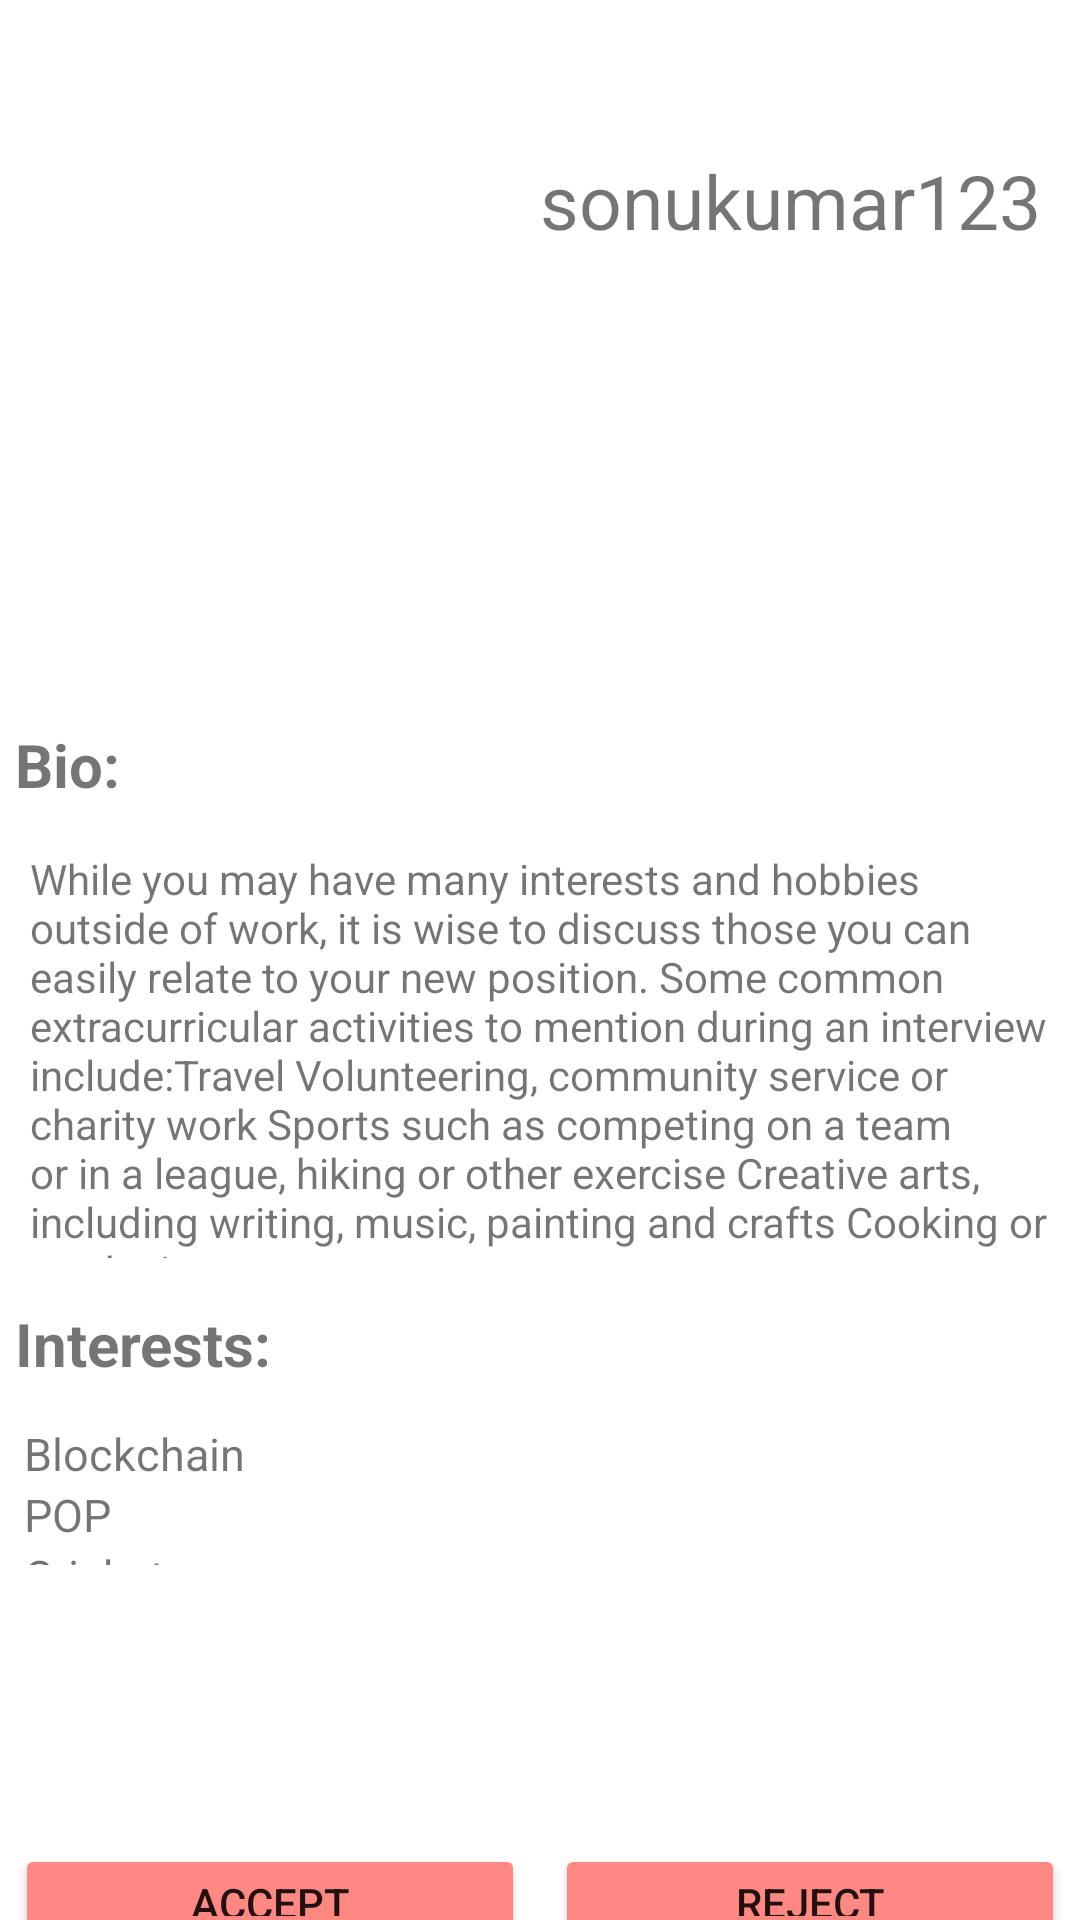

Write the Android layout XML for this screen, with the resource values it uses.
<!-- AndroidManifest.xml: application theme Theme.UnChat -->
<!-- res/layout/fragment_home.xml -->
<?xml version="1.0" encoding="utf-8"?>
<FrameLayout xmlns:android="http://schemas.android.com/apk/res/android"
    xmlns:tools="http://schemas.android.com/tools"
    android:layout_width="match_parent"
    android:layout_height="match_parent"
    tools:context=".HomeFragment">

    
    <LinearLayout
        android:layout_width="match_parent"
        android:layout_height="match_parent"
        android:orientation="vertical">

        <LinearLayout
            android:id="@+id/linearLayout2"
            android:layout_width="match_parent"
            android:layout_height="wrap_content"
            android:orientation="vertical">

            <ImageView
                android:id="@+id/imageView_badge"
                android:layout_width="50dp"
                android:layout_height="wrap_content"
                android:layout_marginTop="50dp"
                android:layout_weight="1"
                android:scaleType="fitStart"
                tools:srcCompat="@tools:sample/avatars" />

            <LinearLayout
                android:layout_width="match_parent"
                android:layout_height="wrap_content"
                android:layout_weight="1"
                android:orientation="horizontal">

                <ImageView
                    android:id="@+id/imageView_avatar"
                    android:layout_width="match_parent"
                    android:layout_height="200dp"
                    android:layout_weight="1"
                    android:scaleType="fitStart"

                    tools:srcCompat="@drawable/avatar1" />

                <LinearLayout
                    android:layout_width="match_parent"
                    android:layout_height="200dp"
                    android:layout_weight="1"
                    android:orientation="vertical">

                    <TextView
                        android:id="@+id/textView_username"
                        android:layout_width="match_parent"
                        android:layout_height="50dp"
                        android:textSize="25dp"
                        android:text="sonukumar123" />

                    <HorizontalScrollView
                        android:layout_width="match_parent"
                        android:layout_height="match_parent">

                        <LinearLayout
                            android:layout_width="wrap_content"
                            android:layout_height="match_parent"
                            android:orientation="vertical" />
                    </HorizontalScrollView>
                </LinearLayout>

            </LinearLayout>

            <TextView
                android:layout_width="match_parent"
                android:layout_height="wrap_content"
                android:textSize="20dp"
                android:layout_margin="5dp"
                android:text="Bio: "
                android:textStyle="bold"
                android:id="@+id/bio_category"
                />

            <TextView
                android:id="@+id/textView_bio"
                android:layout_width="match_parent"
                android:layout_height="wrap_content"
                android:layout_weight="1"
                android:layout_margin="10dp"
                android:text="While you may have many interests and hobbies outside of work, it is wise to discuss those you can easily relate to your new position. Some common extracurricular activities to mention during an interview include:Travel
Volunteering, community service or charity work
Sports such as competing on a team or in a league, hiking or other exercise
Creative arts, including writing, music, painting and crafts
Cooking or gardening"
                android:editable="false"
                />

            <TextView
                android:layout_width="match_parent"
                android:layout_height="wrap_content"
                android:textSize="20dp"
                android:text="Interests: "
                android:layout_margin="5dp"
                android:textStyle="bold"
                android:id="@+id/interest_category"
                />


            <LinearLayout
                android:layout_width="match_parent"
                android:layout_height="match_parent"
                android:layout_weight="1"
                android:orientation="vertical"
                android:layout_margin="8dp"
                >

                <TextView
                    android:layout_width="match_parent"
                    android:layout_height="wrap_content"
                    android:textSize="15dp"
                    android:text="Blockchain"
                    android:id="@+id/interest1"
                    />

                <TextView
                    android:layout_width="match_parent"
                    android:layout_height="wrap_content"
                    android:textSize="15dp"
                    android:text="POP"
                    android:id="@+id/interest2"
                    />

                <TextView
                    android:layout_width="match_parent"
                    android:layout_height="wrap_content"
                    android:textSize="15dp"
                    android:text="Cricket"
                    android:id="@+id/interest3"
                    />










            </LinearLayout>

            <LinearLayout
                android:layout_width="match_parent"
                android:layout_height="wrap_content"
                android:layout_marginTop="80dp"
                android:layout_weight="1"
                android:orientation="horizontal">

                <Button
                    android:id="@+id/button_accept"
                    android:layout_width="wrap_content"
                    android:layout_height="wrap_content"
                    android:layout_weight="1"
                    android:text="ACCEPT"
                    android:layout_margin="5dp"
                    android:backgroundTint="@color/appcolor1"
                    />

                <Button
                    android:id="@+id/button_reject"
                    android:layout_width="wrap_content"
                    android:layout_height="wrap_content"
                    android:layout_weight="1"
                    android:text="REJECT"
                    android:layout_margin="5dp"
                    android:backgroundTint="@color/appcolor1"
                    />
            </LinearLayout>

        </LinearLayout>

    </LinearLayout>

</FrameLayout>
<!-- resources referenced by this layout -->
<resources>
  <color name="appcolor1">#FF8882</color>
  <color name="white">#FFFFFFFF</color>
  <style name="Theme.UnChat" parent="Theme.MaterialComponents.DayNight.DarkActionBar">
          
          <item name="colorPrimary">@color/purple_500</item>
          <item name="colorPrimaryVariant">@color/purple_700</item>
          <item name="colorOnPrimary">@color/white</item>
          
          <item name="colorSecondary">@color/teal_200</item>
          <item name="colorSecondaryVariant">@color/teal_700</item>
          <item name="colorOnSecondary">@color/black</item>
          
          <item name="android:statusBarColor" tools:targetApi="l">?attr/colorPrimaryVariant</item>
          
      </style>
  <color name="purple_500">#FF6200EE</color>
  <color name="purple_700">#FF3700B3</color>
  <color name="teal_200">#FF03DAC5</color>
  <color name="teal_700">#FF018786</color>
  <color name="black">#FF000000</color>
</resources>
